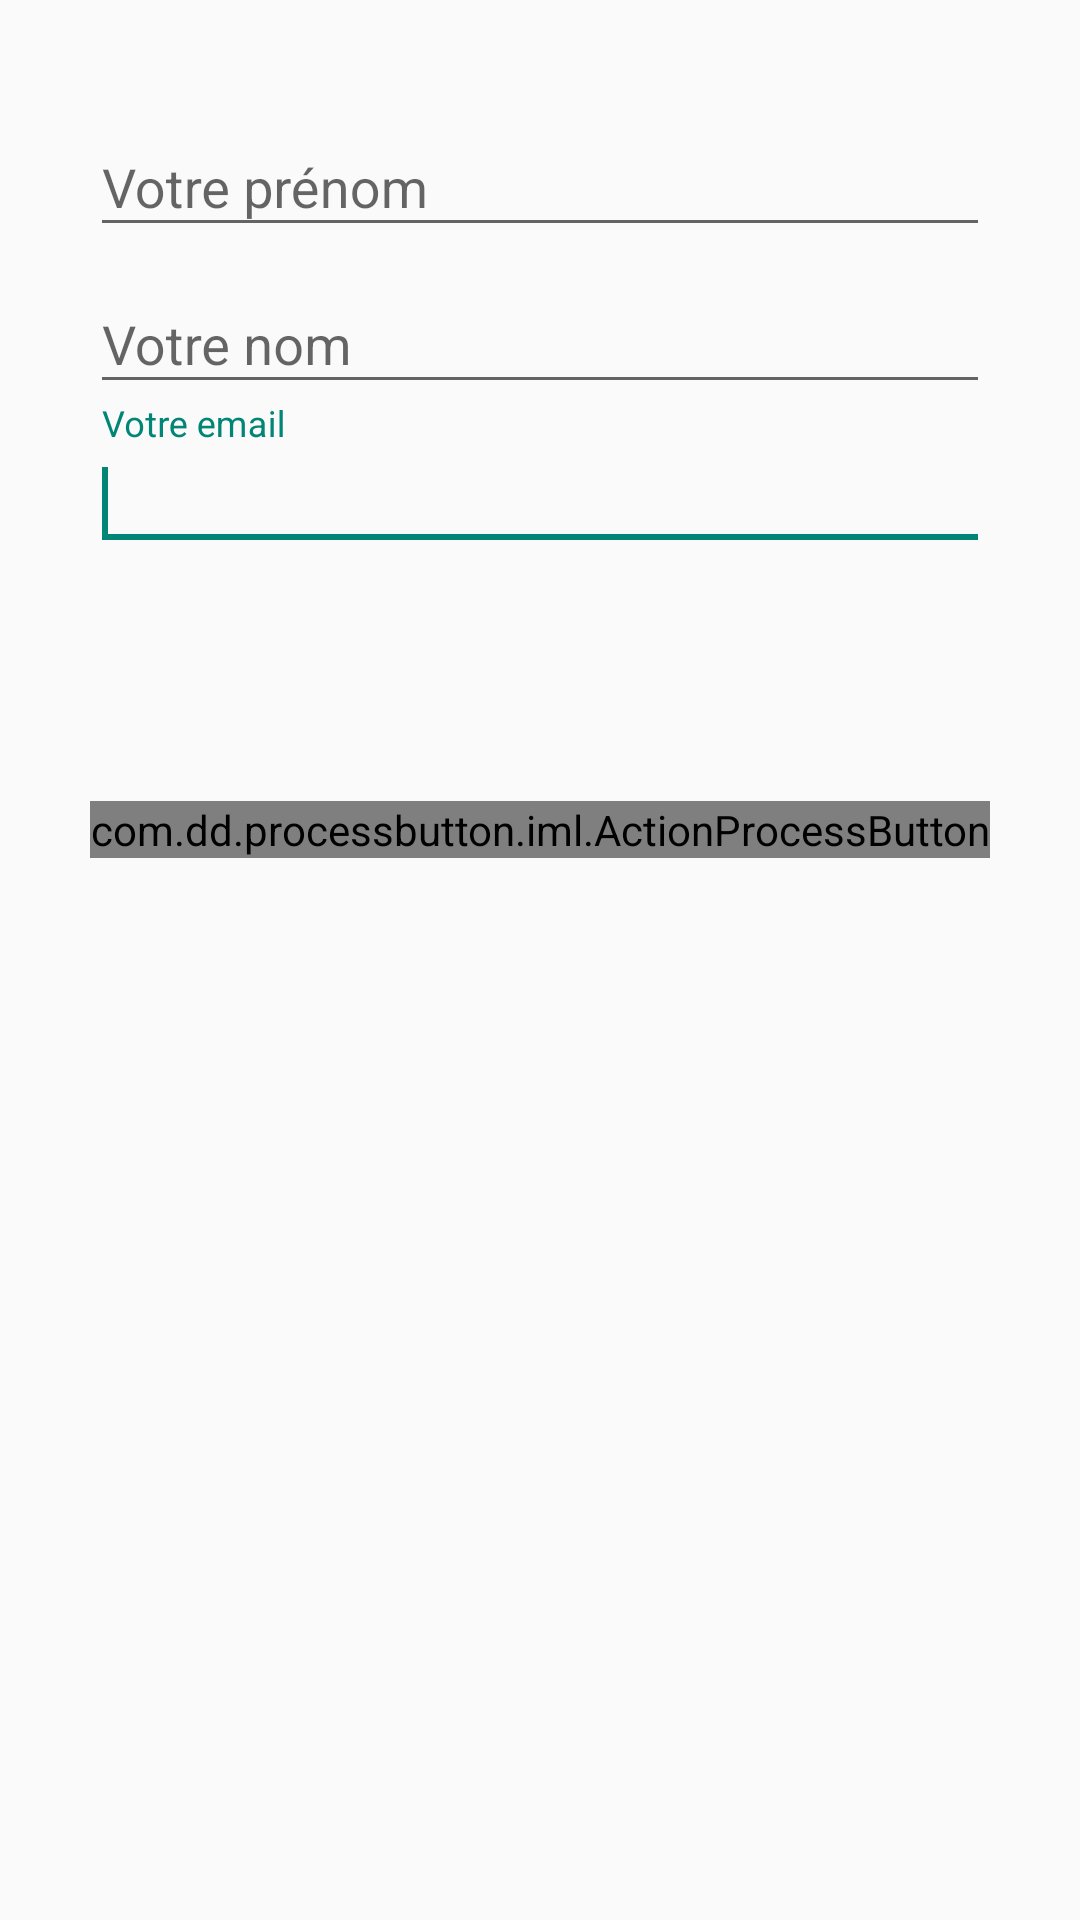

Produce the Android XML layout that renders to this screen, including the resource entries it uses.
<!-- AndroidManifest.xml: application theme AppTheme.NoActionBar -->
<!-- res/layout/profile.xml -->
<LinearLayout xmlns:android="http://schemas.android.com/apk/res/android"
    xmlns:custom="http://schemas.android.com/apk/res-auto"
    android:orientation="vertical"
    android:layout_width="match_parent"
    android:layout_height="wrap_content"
    android:id="@+id/profile">

    <LinearLayout
        android:layout_width="match_parent"
        android:layout_height="wrap_content"
        android:layout_marginLeft="30dp"
        android:layout_marginRight="30dp"
        android:layout_marginTop="30dp"
        android:layout_marginBottom="30dp"
        android:orientation="vertical"
        android:id="@+id/LinearLayout_profile">

        <android.support.design.widget.TextInputLayout
            android:id="@+id/profile_firstname_inputLayout"
            android:layout_width="match_parent"
            android:layout_height="wrap_content">

            <EditText
                android:id="@+id/profile_firstname_editText"
                android:layout_width="match_parent"
                android:layout_height="wrap_content"
                android:hint="@string/profile_firstname_editText_hint"
                android:singleLine="true"
                android:lines="1" />
            <requestFocus></requestFocus>

        </android.support.design.widget.TextInputLayout>

        <android.support.design.widget.TextInputLayout
            android:id="@+id/profile_lastname_inputLayout"
            android:layout_width="match_parent"
            android:layout_height="wrap_content">

            <EditText
                android:id="@+id/profile_lastname_editText"
                android:layout_width="match_parent"
                android:layout_height="wrap_content"
                android:hint="@string/profile_lastname_editText_hint"
                android:singleLine="true"
                android:lines="1" />
            <requestFocus></requestFocus>

        </android.support.design.widget.TextInputLayout>

        <android.support.design.widget.TextInputLayout
            android:id="@+id/profile_email_inputLayout"
            android:layout_width="match_parent"
            android:layout_height="wrap_content">

            <EditText
                android:id="@+id/profile_email_editText"
                android:layout_width="match_parent"
                android:layout_height="wrap_content"
                android:hint="@string/profile_email_editText_hint"
                android:singleLine="true"
                android:lines="1"
                android:inputType="textEmailAddress"/>
            <requestFocus></requestFocus>

        </android.support.design.widget.TextInputLayout>

    </LinearLayout>

    <LinearLayout
        android:orientation="horizontal"
        android:layout_marginTop="50dp"
        android:layout_marginLeft="30dp"
        android:layout_marginRight="30dp"
        android:layout_width="fill_parent"
        android:layout_height="wrap_content"
        android:layout_below="@id/LinearLayout_profile">

        <com.dd.processbutton.iml.ActionProcessButton
            android:layout_width="0.0dip"
            android:layout_height="match_parent"
            android:id="@+id/profile_submit"
            android:text="@string/profile_submit"
            android:theme="@style/MyButtonLoading"
            android:layout_weight="1.0"
            custom:pb_textError="Error"
            custom:pb_textComplete="Success"
            custom:pb_textProgress="Loading"/>

    </LinearLayout>

</LinearLayout>
<!-- resources referenced by this layout -->
<resources>
  <string name="profile_email_editText_hint">Votre email</string>
  <string name="profile_firstname_editText_hint">Votre prénom</string>
  <string name="profile_lastname_editText_hint">Votre nom</string>
  <string name="profile_submit">Sauvegarder</string>
  <style name="MyButtonLoading" parent="Theme.AppCompat.Light">
          <item name="colorControlHighlight">@color/colorPrimary</item>
          <item name="colorButtonNormal">@color/colorPrimary</item>
          <item name="android:textColor">#ffffff</item>
          <item name="pb_colorComplete">#70d62c</item>
          <item name="pb_colorNormal">#303F9F</item>
          <item name="pb_colorPressed">#303F9F</item>
          <item name="pb_colorProgress">#303F9F</item>
          <item name="pb_colorError">#ff0004</item>
      </style>
  <style name="AppTheme.NoActionBar">
          <item name="windowActionBar">false</item>
          <item name="windowNoTitle">true</item>
      </style>
  <color name="colorPrimary">#3F51B5</color>
</resources>
